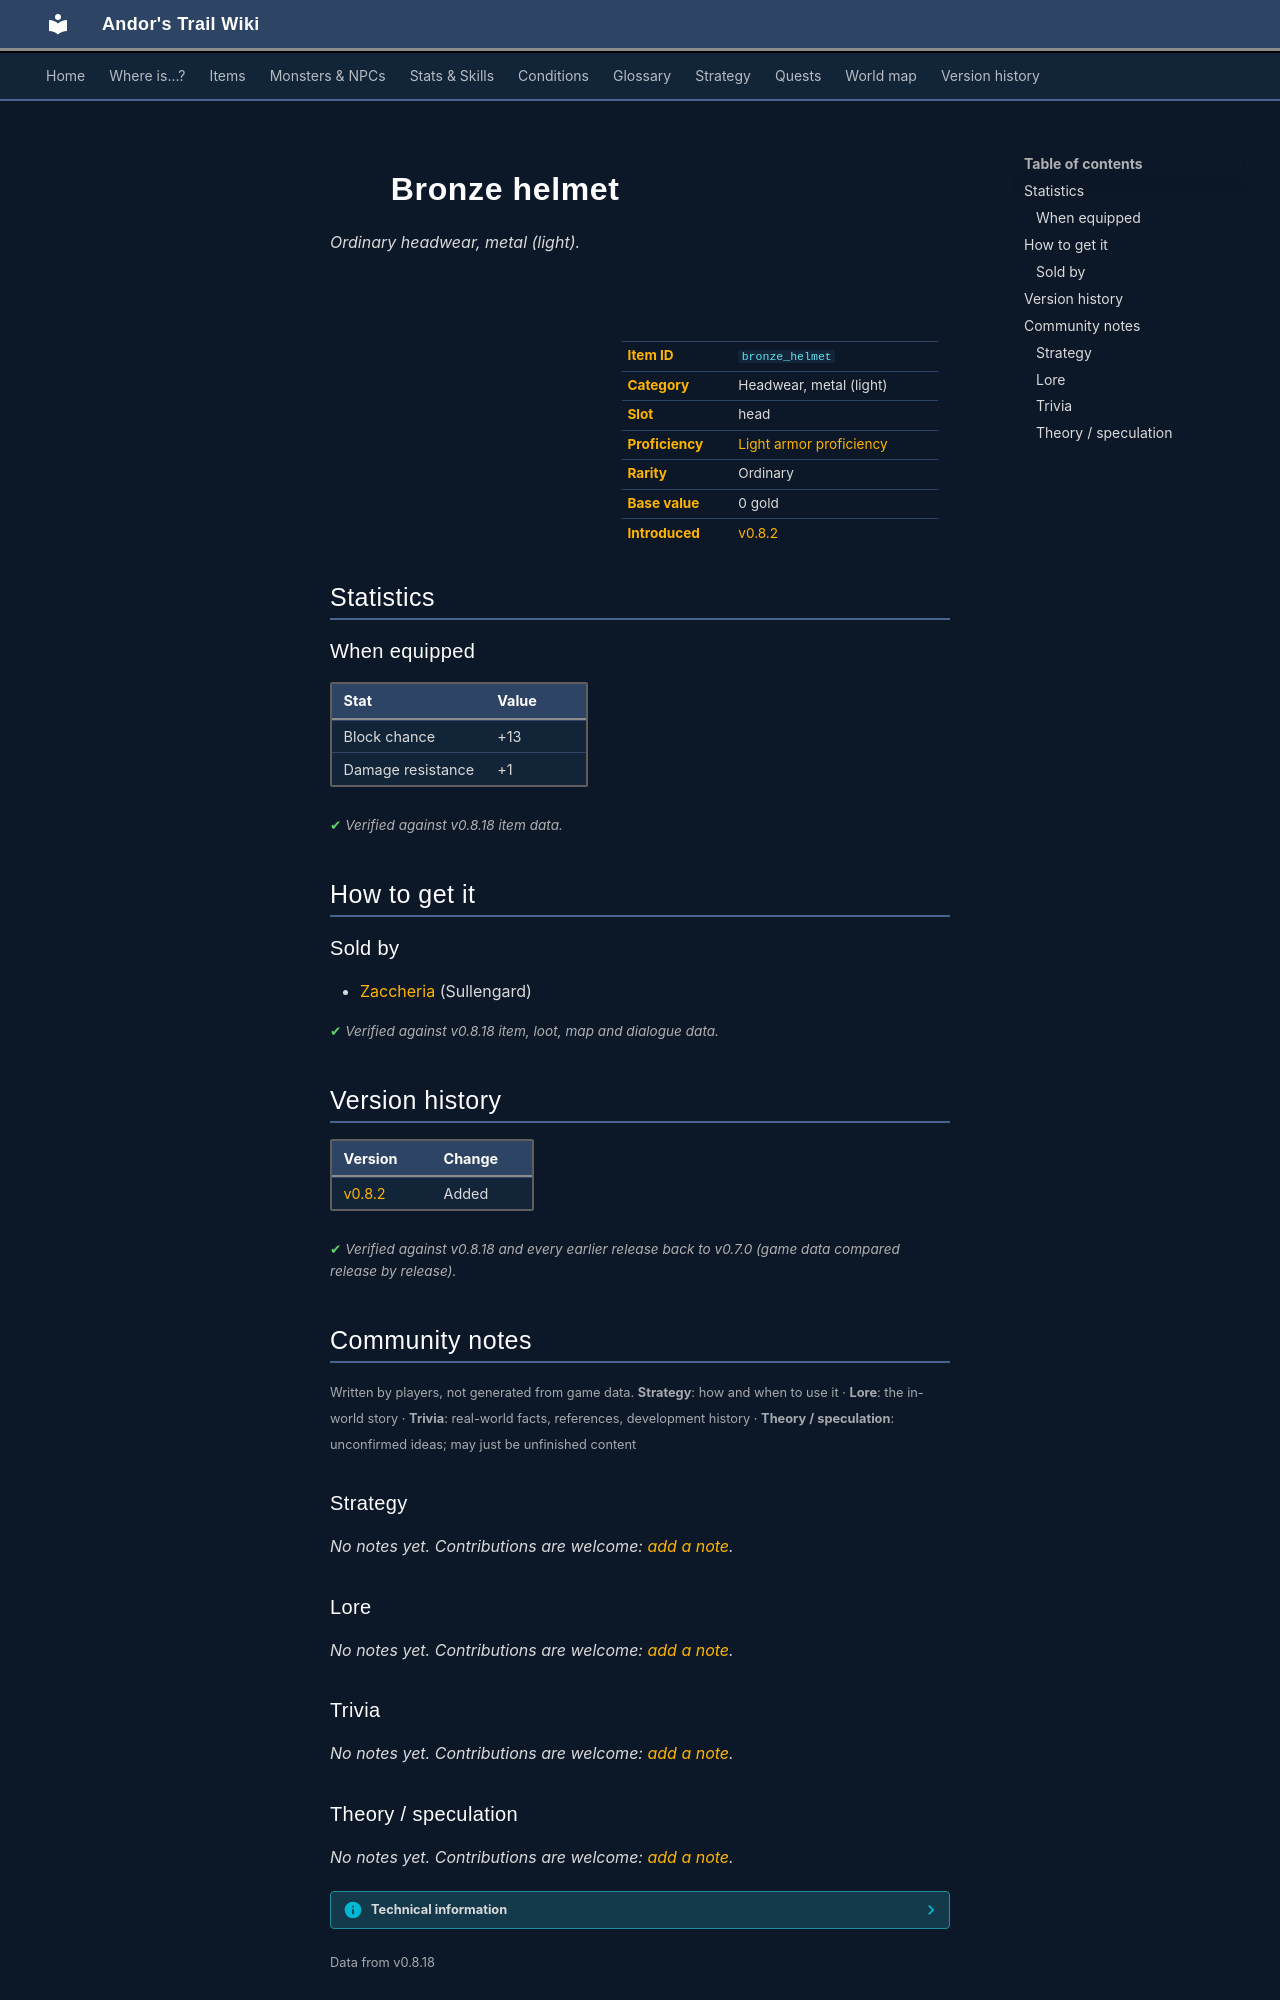

repository: asdfghjkl628/Andor-s-Trail-Wikiiii · page: items/bronze_helmet/index.html · generator: mkdocs

---
description: "Bronze helmet is a ordinary headwear, metal (light) in Andor's Trail (Block chance +13, Damage resistance +1). How to get it: shops."
---

# ![](../assets/icons/items/items_reterski_1_0.png){ .sprite } Bronze helmet

*Ordinary headwear, metal (light).*

<div class="infobox" markdown>

<p class="ib-img"><img class="sprite" src="../../assets/icons/items/items_reterski_1_0.png" alt=""></p>

| | |
|---|---|
| **Item ID** | `bronze_helmet` |
| **Category** | Headwear, metal (light) |
| **Slot** | head |
| **Proficiency** | [Light armor proficiency](../skills/armorProficiencyLight.md) |
| **Rarity** | Ordinary |
| **Base value** | 0 gold |
| **Introduced** | [v0.8.2](../versions/0.8.2.md) |

</div>

## Statistics

### When equipped

| Stat | Value |
|---|---|
| Block chance | +13 |
| Damage resistance | +1 |

<p class="verified">Verified against v0.8.18 item data.</p>

## How to get it

### Sold by

- [Zaccheria](../monsters/sullengard_zaccheria.md) (Sullengard)


<p class="verified">Verified against v0.8.18 item, loot, map and dialogue data.</p>


## Version history

| Version | Change |
|---|---|
| [v0.8.2](../versions/0.8.2.md) | Added |

<p class="verified">Verified against v0.8.18 and every earlier release back to v0.7.0 (game data compared release by release).</p>


## Community notes

<small>Written by players, not generated from game data. **Strategy**: how and when to use it · **Lore**: the in-world story · **Trivia**: real-world facts, references, development history · **Theory / speculation**: unconfirmed ideas; may just be unfinished content</small>

### Strategy

*No notes yet. Contributions are welcome: [add a note](https://github.com/asdfghjkl628/Andor-s-Trail-Wikiiii/new/main/notes/items?filename=bronze_helmet.md&value=%23%23%20Strategy%0A%0A%3C%21--%20how%20and%20when%20to%20use%20it%20--%3E%0A%0A%23%23%20Lore%0A%0A%3C%21--%20the%20in-world%20story%20--%3E%0A%0A%23%23%20Trivia%0A%0A%3C%21--%20real-world%20facts%2C%20references%2C%20development%20history%20--%3E%0A%0A%23%23%20Theory%20/%20speculation%0A%0A%3C%21--%20unconfirmed%20ideas%3B%20may%20just%20be%20unfinished%20content%20--%3E%0A).*

### Lore

*No notes yet. Contributions are welcome: [add a note](https://github.com/asdfghjkl628/Andor-s-Trail-Wikiiii/new/main/notes/items?filename=bronze_helmet.md&value=%23%23%20Strategy%0A%0A%3C%21--%20how%20and%20when%20to%20use%20it%20--%3E%0A%0A%23%23%20Lore%0A%0A%3C%21--%20the%20in-world%20story%20--%3E%0A%0A%23%23%20Trivia%0A%0A%3C%21--%20real-world%20facts%2C%20references%2C%20development%20history%20--%3E%0A%0A%23%23%20Theory%20/%20speculation%0A%0A%3C%21--%20unconfirmed%20ideas%3B%20may%20just%20be%20unfinished%20content%20--%3E%0A).*

### Trivia

*No notes yet. Contributions are welcome: [add a note](https://github.com/asdfghjkl628/Andor-s-Trail-Wikiiii/new/main/notes/items?filename=bronze_helmet.md&value=%23%23%20Strategy%0A%0A%3C%21--%20how%20and%20when%20to%20use%20it%20--%3E%0A%0A%23%23%20Lore%0A%0A%3C%21--%20the%20in-world%20story%20--%3E%0A%0A%23%23%20Trivia%0A%0A%3C%21--%20real-world%20facts%2C%20references%2C%20development%20history%20--%3E%0A%0A%23%23%20Theory%20/%20speculation%0A%0A%3C%21--%20unconfirmed%20ideas%3B%20may%20just%20be%20unfinished%20content%20--%3E%0A).*
